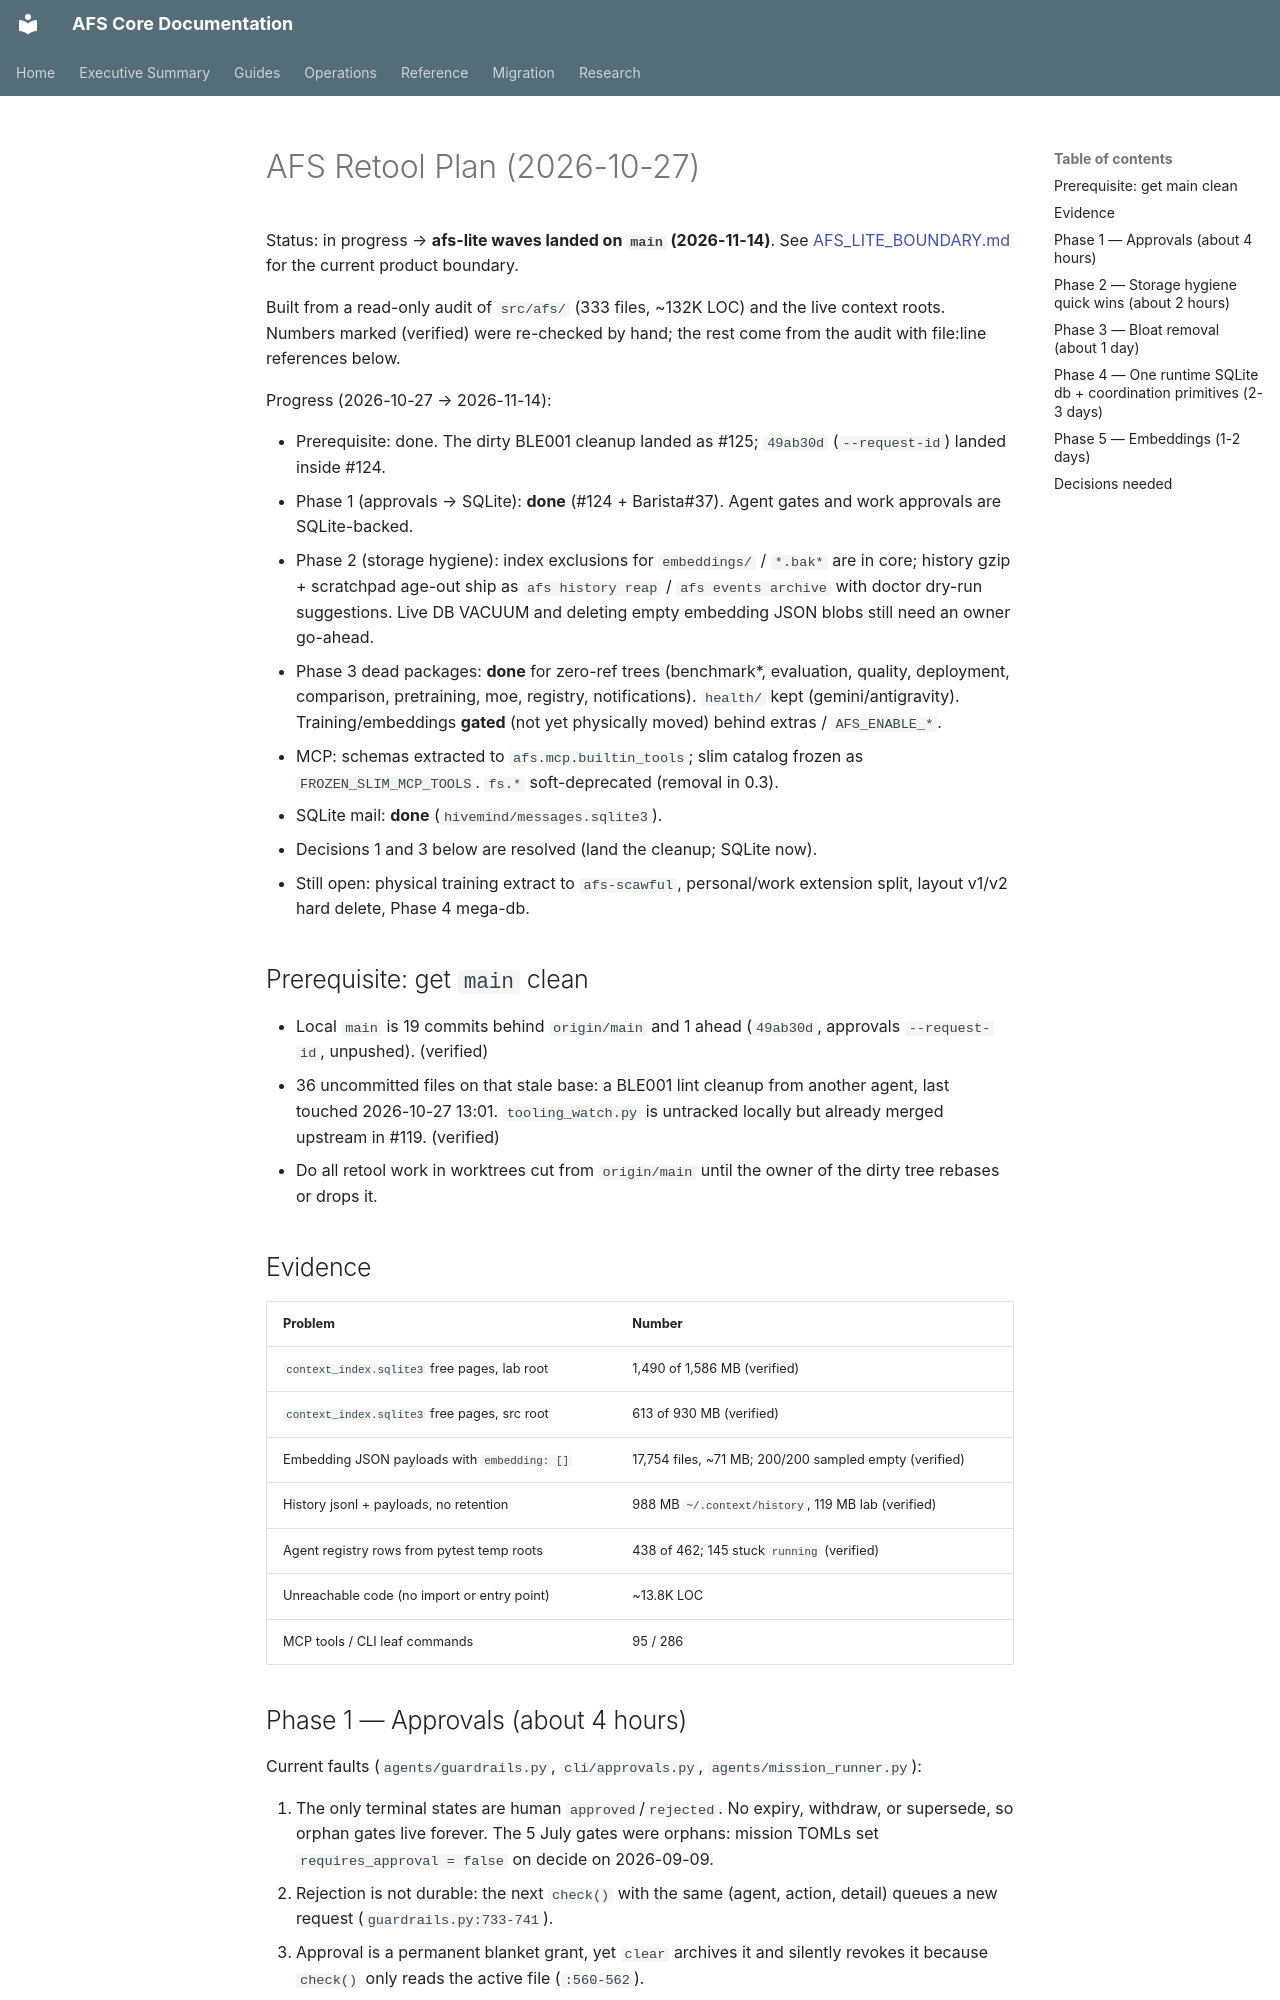

repository: scawful/afs · page: RETOOL_PLAN/index.html · generator: mkdocs

# AFS Retool Plan (2026-10-27)

Status: in progress → **afs-lite waves landed on `main` (2026-11-14)**. See
[AFS_LITE_BOUNDARY.md](AFS_LITE_BOUNDARY.md) for the current product boundary.

Built from a read-only audit of `src/afs/` (333 files, ~132K LOC)
and the live context roots. Numbers marked (verified) were re-checked by hand;
the rest come from the audit with file:line references below.

Progress (2026-10-27 → 2026-11-14):

- Prerequisite: done. The dirty BLE001 cleanup landed as #125; `49ab30d`
  (`--request-id`) landed inside #124.
- Phase 1 (approvals → SQLite): **done** (#124 + Barista#37). Agent gates and
  work approvals are SQLite-backed.
- Phase 2 (storage hygiene): index exclusions for `embeddings/` / `*.bak*` are
  in core; history gzip + scratchpad age-out ship as `afs history reap` /
  `afs events archive` with doctor dry-run suggestions. Live DB VACUUM and
  deleting empty embedding JSON blobs still need an owner go-ahead.
- Phase 3 dead packages: **done** for zero-ref trees (benchmark*, evaluation,
  quality, deployment, comparison, pretraining, moe, registry, notifications).
  `health/` kept (gemini/antigravity). Training/embeddings **gated** (not yet
  physically moved) behind extras / `AFS_ENABLE_*`.
- MCP: schemas extracted to `afs.mcp.builtin_tools`; slim catalog frozen as
  `FROZEN_SLIM_MCP_TOOLS`. `fs.*` soft-deprecated (removal in 0.3).
- SQLite mail: **done** (`hivemind/messages.sqlite3`).
- Decisions 1 and 3 below are resolved (land the cleanup; SQLite now).
- Still open: physical training extract to `afs-scawful`, personal/work
  extension split, layout v1/v2 hard delete, Phase 4 mega-db.

## Prerequisite: get `main` clean

- Local `main` is 19 commits behind `origin/main` and 1 ahead (`49ab30d`,
  approvals `--request-id`, unpushed). (verified)
- 36 uncommitted files on that stale base: a BLE001 lint cleanup from another
  agent, last touched 2026-10-27 13:01. `tooling_watch.py` is untracked locally
  but already merged upstream in #119. (verified)
- Do all retool work in worktrees cut from `origin/main` until the owner of the
  dirty tree rebases or drops it.

## Evidence

| Problem | Number |
|---|---|
| `context_index.sqlite3` free pages, lab root | 1,490 of 1,586 MB (verified) |
| `context_index.sqlite3` free pages, src root | 613 of 930 MB (verified) |
| Embedding JSON payloads with `embedding: []` | 17,754 files, ~71 MB; 200/200 sampled empty (verified) |
| History jsonl + payloads, no retention | 988 MB `~/.context/history`, 119 MB lab (verified) |
| Agent registry rows from pytest temp roots | 438 of 462; 145 stuck `running` (verified) |
| Unreachable code (no import or entry point) | ~13.8K LOC |
| MCP tools / CLI leaf commands | 95 / 286 |
